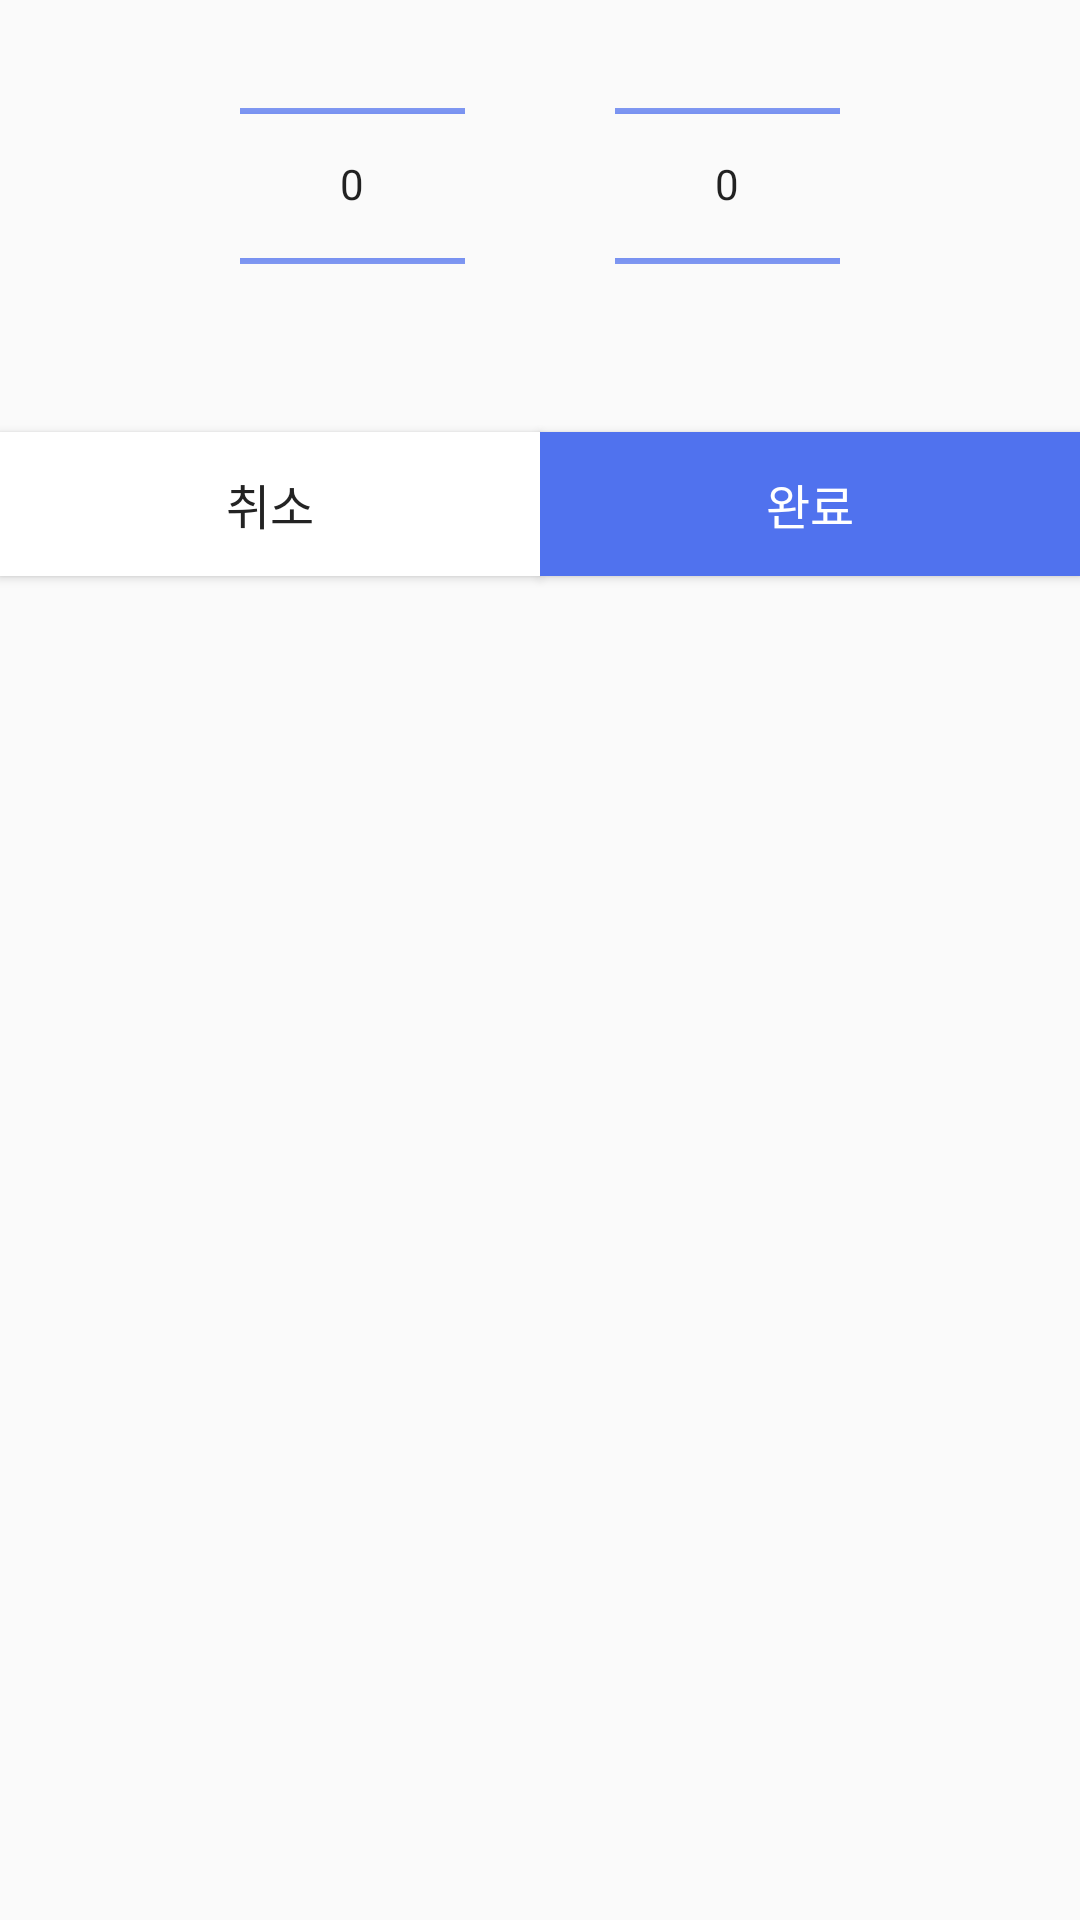

Android layout source for this screen:
<!-- AndroidManifest.xml: application theme Theme.ToMeAOS -->
<!-- res/layout/custom_datepicker.xml -->
<?xml version="1.0" encoding="utf-8"?>
<androidx.constraintlayout.widget.ConstraintLayout
        xmlns:android="http://schemas.android.com/apk/res/android"
        xmlns:app="http://schemas.android.com/apk/res-auto"
        android:layout_width="match_parent"
        android:layout_height="wrap_content">
    <NumberPicker
            android:id="@+id/yearpicker_datepicker"
            android:layout_width="0dp"
            android:layout_height="124dp"
            android:layout_marginStart="80dp"
            app:layout_constraintStart_toStartOf="parent"
            app:layout_constraintEnd_toStartOf="@id/monthpicker_datepicker"
            app:layout_constraintTop_toTopOf="parent"
            android:theme="@style/NumberPicker"/>

    <NumberPicker
            android:id="@+id/monthpicker_datepicker"
            android:layout_width="0dp"
            android:layout_height="124dp"
            android:layout_marginStart="50dp"
            android:layout_marginEnd="80dp"
            app:layout_constraintStart_toEndOf="@+id/yearpicker_datepicker"
            app:layout_constraintEnd_toEndOf="parent"
            app:layout_constraintTop_toTopOf="parent"
            android:theme="@style/NumberPicker"/>

    <Button
            android:id="@+id/btn_date_cancel"
            android:layout_width="0dp"
            android:layout_height="wrap_content"
            android:background="@color/color_font4"
            android:text="취소"
            android:textAppearance="@style/text_subtitle2"
            android:textColor="@color/color_font1"
            android:layout_marginTop="20dp"
            app:layout_constraintTop_toBottomOf="@id/monthpicker_datepicker"
            app:layout_constraintStart_toStartOf="parent"
            app:layout_constraintEnd_toStartOf="@id/btn_date_save"/>
    <Button
            android:id="@+id/btn_date_save"
            android:layout_width="0dp"
            android:layout_height="wrap_content"
            android:background="@color/color_main"
            android:text="완료"
            android:textAppearance="@style/text_subtitle2"
            android:textColor="@color/color_font4"
            android:layout_marginTop="20dp"
            app:layout_constraintTop_toBottomOf="@id/monthpicker_datepicker"
            app:layout_constraintEnd_toEndOf="parent"
            app:layout_constraintStart_toEndOf="@id/btn_date_cancel"/>

</androidx.constraintlayout.widget.ConstraintLayout>
<!-- resources referenced by this layout -->
<resources>
  <color name="color_font1">#232323</color>
  <color name="color_font4">#FFFFFF</color>
  <color name="color_main">#5072EE</color>
  <style name="NumberPicker" parent="Theme.AppCompat.DayNight.NoActionBar">
          <item name="colorControlNormal">@color/color_main</item>
      </style>
  <style name="text_subtitle2">
          <item name="android:fontFamily">@font/pretendard_semibold</item>
          <item name="android:textSize">16sp</item>
      </style>
  <style name="Theme.ToMeAOS" parent="Theme.AppCompat.DayNight.NoActionBar">
          
          <item name="colorPrimary">@color/color_main</item>
          <item name="colorPrimaryVariant">@color/color_back</item>
          <item name="colorOnPrimary">@color/color_back</item>
          
          <item name="colorSecondary">@color/teal_200</item>
          <item name="colorSecondaryVariant">@color/teal_700</item>
          <item name="colorOnSecondary">@color/black</item>
          
          <item name="android:statusBarColor">@color/color_back</item>
          <item name="android:windowLightStatusBar">true</item>
          
          <item name="android:includeFontPadding">false</item>
      </style>
  <color name="color_back">#FCFCFC</color>
  <color name="teal_200">#FF03DAC5</color>
  <color name="teal_700">#FF018786</color>
  <color name="black">#FF000000</color>
</resources>
